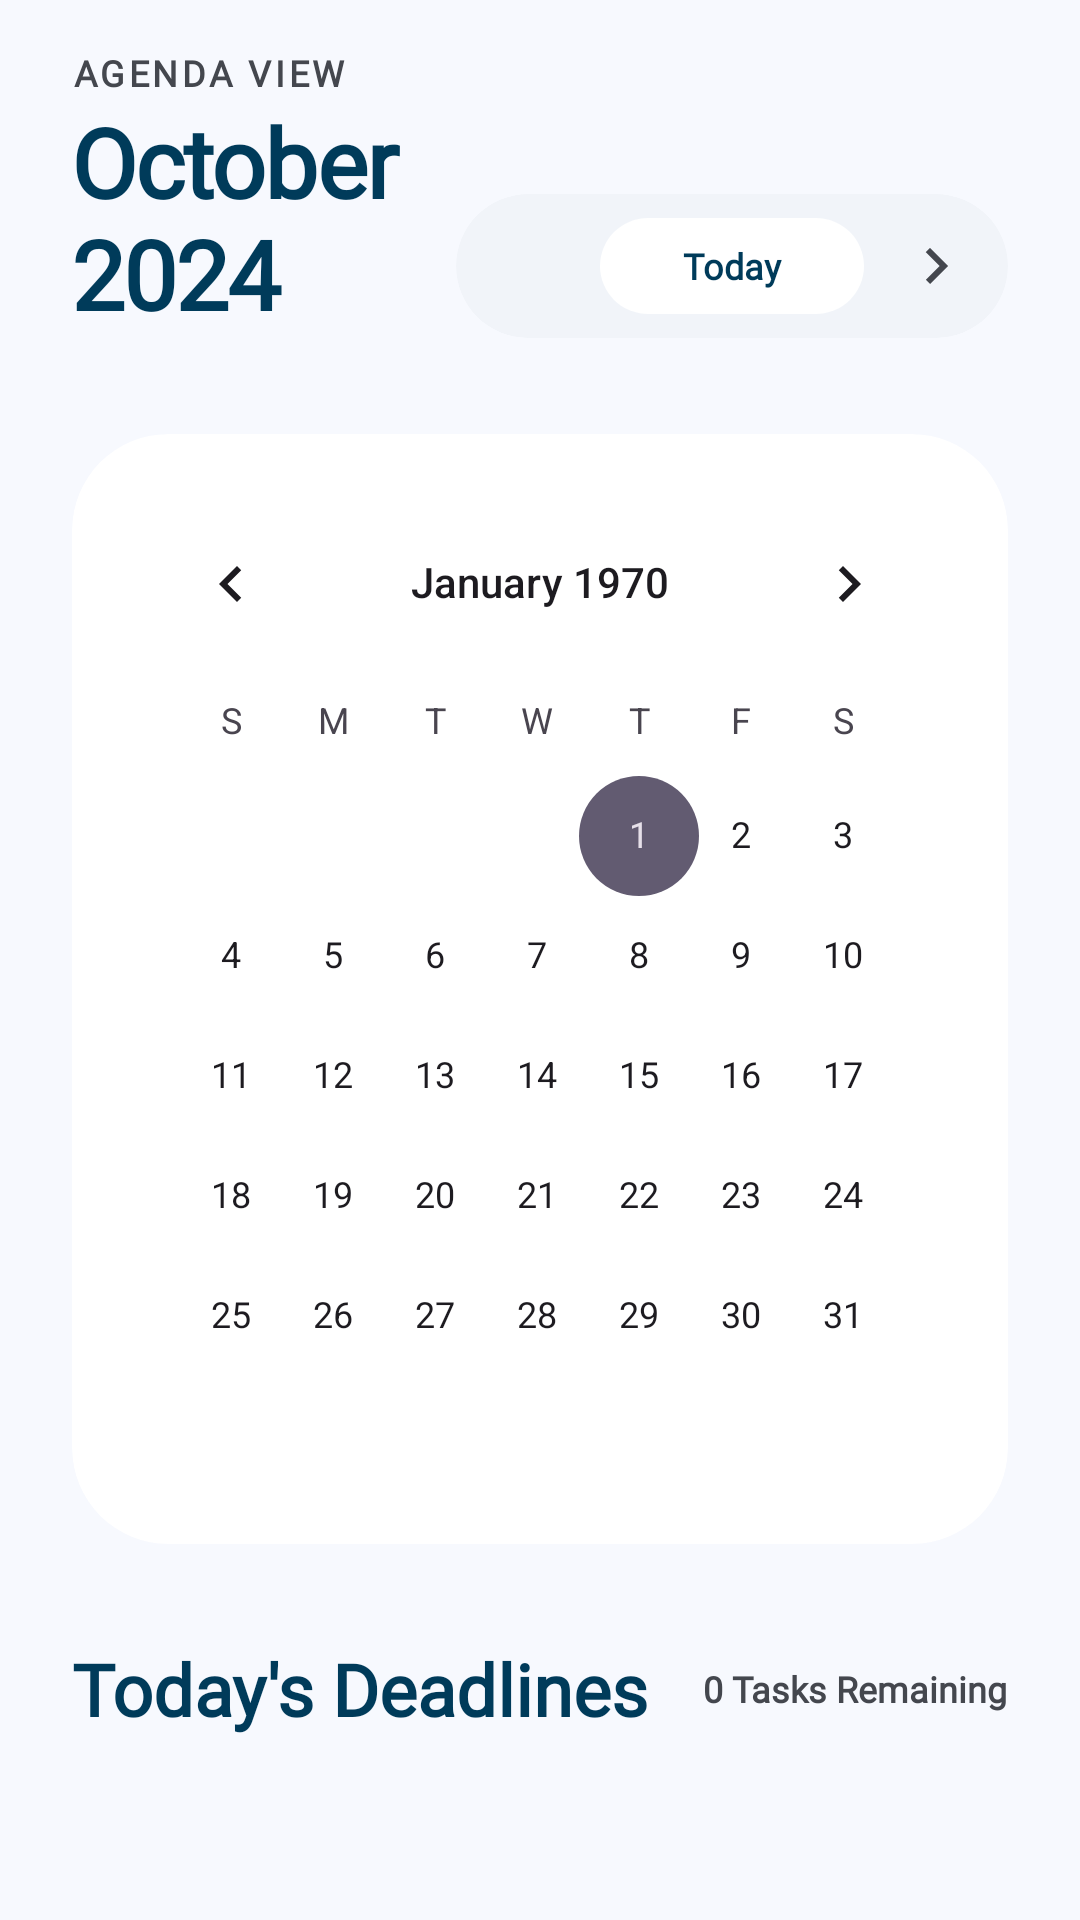

Produce the Android XML layout that renders to this screen, including the resource entries it uses.
<!-- AndroidManifest.xml: application theme Theme.DeadlineDesk -->
<!-- res/layout/fragment_calendar.xml -->
<?xml version="1.0" encoding="utf-8"?>
<androidx.core.widget.NestedScrollView xmlns:android="http://schemas.android.com/apk/res/android"
    xmlns:app="http://schemas.android.com/apk/res-auto"
    xmlns:tools="http://schemas.android.com/tools"
    android:layout_width="match_parent"
    android:layout_height="match_parent"
    android:background="@color/surface"
    android:clipToPadding="false"
    android:paddingBottom="118dp">

    <LinearLayout
        android:layout_width="match_parent"
        android:layout_height="wrap_content"
        android:orientation="vertical"
        android:paddingHorizontal="24dp"
        android:paddingTop="16dp"
        android:paddingBottom="24dp">

        <LinearLayout
            android:layout_width="match_parent"
            android:layout_height="wrap_content"
            android:layout_marginBottom="32dp"
            android:gravity="bottom"
            android:orientation="horizontal"
            android:baselineAligned="false">

            <LinearLayout
                android:layout_width="0dp"
                android:layout_height="wrap_content"
                android:layout_weight="1"
                android:orientation="vertical">

                <TextView
                    android:layout_width="wrap_content"
                    android:layout_height="wrap_content"
                    android:fontFamily="@font/inter"
                    android:text="@string/label_agenda_view"
                    android:textAllCaps="true"
                    android:textColor="@color/on_surface_variant"
                    android:textSize="12sp"
                    android:textStyle="bold"
                    android:letterSpacing="0.1" />

                <TextView
                    android:id="@+id/tv_calendar_header"
                    android:layout_width="wrap_content"
                    android:layout_height="wrap_content"
                    android:fontFamily="@font/manrope"
                    android:text="October 2024"
                    android:textColor="@color/primary"
                    android:textSize="32sp"
                    android:textStyle="bold"
                    android:letterSpacing="-0.02" />
            </LinearLayout>

            <LinearLayout
                android:layout_width="wrap_content"
                android:layout_height="wrap_content"
                android:background="@drawable/bg_calendar_controls"
                android:orientation="horizontal"
                android:padding="4dp"
                android:clipToOutline="true">

                <ImageButton
                    android:id="@+id/btn_prev_month"
                    android:layout_width="40dp"
                    android:layout_height="40dp"
                    android:background="?attr/selectableItemBackgroundBorderless"
                    android:src="@drawable/ic_chevron_left"
                    android:contentDescription="@string/prev_month"
                    app:tint="@color/on_surface_variant" />

                <com.google.android.material.button.MaterialButton
                    android:id="@+id/btn_go_today"
                    android:layout_width="wrap_content"
                    android:layout_height="40dp"
                    android:layout_marginHorizontal="4dp"
                    android:fontFamily="@font/inter"
                    android:paddingHorizontal="14dp"
                    android:text="@string/go_to_today"
                    android:textAllCaps="false"
                    android:textColor="@color/primary"
                    android:textSize="12sp"
                    android:textStyle="bold"
                    app:backgroundTint="@color/surface_container_lowest"
                    app:cornerRadius="20dp"
                    app:elevation="0dp" />

                <ImageButton
                    android:id="@+id/btn_next_month"
                    android:layout_width="40dp"
                    android:layout_height="40dp"
                    android:background="?attr/selectableItemBackgroundBorderless"
                    android:src="@drawable/ic_chevron_right"
                    android:contentDescription="@string/next_month"
                    app:tint="@color/on_surface_variant" />
            </LinearLayout>
        </LinearLayout>

        <com.google.android.material.card.MaterialCardView
            android:layout_width="match_parent"
            android:layout_height="wrap_content"
            android:layout_marginBottom="32dp"
            app:cardBackgroundColor="@color/surface_container_lowest"
            app:cardCornerRadius="32dp"
            app:cardElevation="0dp"
            app:strokeWidth="0dp"
            app:strokeColor="@color/outline_variant"
            app:contentPadding="16dp">

            <CalendarView
                android:id="@+id/calendarView"
                android:layout_width="match_parent"
                android:layout_height="wrap_content" />

        </com.google.android.material.card.MaterialCardView>

        <LinearLayout
            android:layout_width="match_parent"
            android:layout_height="wrap_content"
            android:layout_marginBottom="16dp"
            android:gravity="center_vertical"
            android:orientation="horizontal">

            <TextView
                android:id="@+id/tv_agenda_date"
                android:layout_width="0dp"
                android:layout_height="wrap_content"
                android:layout_weight="1"
                android:fontFamily="@font/manrope"
                android:text="@string/today_deadlines"
                android:textColor="@color/primary"
                android:textSize="24sp"
                android:textStyle="bold" />

            <TextView
                android:id="@+id/tv_task_count"
                android:layout_width="wrap_content"
                android:layout_height="wrap_content"
                android:fontFamily="@font/inter"
                android:text="0 Tasks Remaining"
                android:textColor="@color/on_surface_variant"
                android:textSize="12sp"
                android:textStyle="bold" />
        </LinearLayout>

        <androidx.recyclerview.widget.RecyclerView
            android:id="@+id/recycler_view_agenda"
            android:layout_width="match_parent"
            android:layout_height="wrap_content"
            android:nestedScrollingEnabled="false" />

        <TextView
            android:id="@+id/tv_completed_header"
            android:layout_width="match_parent"
            android:layout_height="wrap_content"
            android:layout_marginTop="32dp"
            android:layout_marginBottom="16dp"
            android:fontFamily="@font/manrope"
            android:text="@string/completed_tasks"
            android:textColor="@color/on_surface_variant"
            android:textSize="16sp"
            android:textStyle="bold"
            android:visibility="gone" />

        <androidx.recyclerview.widget.RecyclerView
            android:id="@+id/recycler_view_completed"
            android:layout_width="match_parent"
            android:layout_height="wrap_content"
            android:nestedScrollingEnabled="false"
            android:visibility="gone" />

        <LinearLayout
            android:id="@+id/empty_state_view"
            android:layout_width="match_parent"
            android:layout_height="wrap_content"
            android:background="@drawable/bg_empty_state"
            android:gravity="center"
            android:orientation="vertical"
            android:padding="40dp"
            android:visibility="gone">

            <FrameLayout
                android:layout_width="120dp"
                android:layout_height="120dp"
                android:layout_marginBottom="32dp">

                <View
                    android:layout_width="match_parent"
                    android:layout_height="match_parent"
                    android:alpha="0.1"
                    android:background="@drawable/bg_squircle_soft"
                    android:rotation="0" />

                <ImageView
                    android:layout_width="80dp"
                    android:layout_height="80dp"
                    android:layout_gravity="center"
                    android:src="@drawable/ic_calendar"
                    android:contentDescription="@string/empty_state_icon_desc"
                    app:tint="@color/primary" />
            </FrameLayout>

            <TextView
                android:layout_width="wrap_content"
                android:layout_height="wrap_content"
                android:fontFamily="@font/manrope"
                android:text="@string/no_deadlines_today"
                android:textColor="@color/on_surface"
                android:textSize="24sp"
                android:textStyle="bold"
                android:layout_marginBottom="8dp"/>

            <TextView
                android:layout_width="wrap_content"
                android:layout_height="wrap_content"
                android:fontFamily="@font/inter"
                android:gravity="center"
                android:text="@string/no_deadlines_desc"
                android:textColor="@color/on_surface_variant"
                android:textSize="16sp"
                android:layout_marginBottom="32dp" />

            <com.google.android.material.button.MaterialButton
                android:id="@+id/btn_empty_add"
                android:layout_width="wrap_content"
                android:layout_height="64dp"
                android:paddingHorizontal="32dp"
                android:text="@string/add_new_assignment"
                android:textAllCaps="false"
                android:textStyle="bold"
                android:fontFamily="@font/inter"
                android:background="@drawable/gradient_primary"
                android:textColor="@color/on_primary"
                app:backgroundTint="@null"
                app:cornerRadius="24dp"
                app:elevation="0dp"
                
                
                app:icon="@drawable/ic_add" />

            <LinearLayout
                android:layout_width="match_parent"
                android:layout_height="wrap_content"
                android:orientation="vertical"
                android:layout_marginTop="32dp">
                
                <include layout="@layout/card_empty_tip"
                    android:id="@+id/tip_1" />
                    
                <include layout="@layout/card_empty_tip" 
                    android:id="@+id/tip_2" />
            </LinearLayout>

        </LinearLayout>
    </LinearLayout>
</androidx.core.widget.NestedScrollView>
<!-- res/layout/card_empty_tip.xml (included above) -->
<?xml version="1.0" encoding="utf-8"?>
<LinearLayout xmlns:android="http://schemas.android.com/apk/res/android"
    android:layout_width="match_parent"
    android:layout_height="wrap_content"
    xmlns:app="http://schemas.android.com/apk/res-auto"
    android:orientation="horizontal"
    android:background="@drawable/bg_rounded_xl"
    android:backgroundTint="@color/surface_container_lowest"
    android:padding="24dp"
    android:layout_marginTop="16dp"
    android:elevation="0dp"
    android:outlineAmbientShadowColor="@color/on_surface"
    android:outlineSpotShadowColor="@color/on_surface">

    <FrameLayout
        android:id="@+id/tip_icon_bg"
        android:layout_width="48dp"
        android:layout_height="48dp"
        android:background="@drawable/bg_rounded_xl"
        android:backgroundTint="#33A5D6A7"
        android:layout_marginEnd="16dp">
        <ImageView
            android:id="@+id/tip_icon"
            android:layout_width="24dp"
            android:layout_height="24dp"
            android:layout_gravity="center"
            android:src="@drawable/ic_priority"
            app:tint="#A5D6A7" />
    </FrameLayout>
    
    <LinearLayout
        android:layout_width="match_parent"
        android:layout_height="wrap_content"
        android:orientation="vertical">
        <TextView
            android:id="@+id/tip_title"
            android:layout_width="wrap_content"
            android:layout_height="wrap_content"
            android:text="Weekly Review"
            android:textColor="@color/primary"
            android:textStyle="bold"
            android:textSize="14sp"
            android:layout_marginBottom="4dp"
            android:fontFamily="@font/manrope" />
        <TextView
            android:id="@+id/tip_desc"
            android:layout_width="wrap_content"
            android:layout_height="wrap_content"
            android:text="Review your progress for the semester and set new goals for next week."
            android:textColor="@color/on_surface_variant"
            android:textSize="12sp"
            android:lineSpacingExtra="1dp"
            android:fontFamily="@font/inter" />
    </LinearLayout>
</LinearLayout>
<!-- resources referenced by this layout -->
<resources>
  <color name="on_primary">#ffffff</color>
  <color name="on_surface">#181c20</color>
  <color name="on_surface_variant">#44474e</color>
  <color name="outline_variant">#26181C20</color>
  <color name="primary">#003b5a</color>
  <color name="surface">#f7f9fe</color>
  <color name="surface_container_lowest">#ffffff</color>
  <!-- drawable bg_calendar_controls (drawable) -->
  <?xml version="1.0" encoding="utf-8"?>
  <shape xmlns:android="http://schemas.android.com/apk/res/android"
      android:shape="rectangle">
      <solid android:color="@color/surface_container_low" />
      <corners android:radius="24dp" />
  </shape>
  <!-- drawable bg_empty_state (drawable) -->
  <?xml version="1.0" encoding="utf-8"?>
  <shape xmlns:android="http://schemas.android.com/apk/res/android"
      android:shape="rectangle">
      <corners android:radius="32dp" />
      <solid android:color="@color/surface_container_low" />
  </shape>
  <!-- drawable bg_squircle_soft (drawable) -->
  <?xml version="1.0" encoding="utf-8"?>
  <shape xmlns:android="http://schemas.android.com/apk/res/android"
      android:shape="rectangle">
      <solid android:color="@color/primary" />
      <corners android:radius="36dp" />
  </shape>
  <string name="add_new_assignment">Add New Assignment</string>
  <string name="completed_tasks">Completed Tasks</string>
  <string name="empty_state_icon_desc">Empty state icon</string>
  <string name="go_to_today">Today</string>
  <string name="label_agenda_view">AGENDA VIEW</string>
  <string name="next_month">Next Month</string>
  <string name="no_deadlines_desc">No deadlines for this date. Time for a well-deserved break or some light reading.</string>
  <string name="no_deadlines_today">All Clear for Today!</string>
  <string name="prev_month">Previous Month</string>
  <string name="today_deadlines">Today\'s Deadlines</string>
  <color name="surface_container_low">#f1f4f9</color>
  <color name="primary_container">#1a5276</color>
  <color name="on_primary_container">#ffffff</color>
  <color name="tertiary">#4b3200</color>
  <color name="on_tertiary">#ffffff</color>
  <color name="tertiary_container">#ffddb3</color>
  <color name="on_tertiary_container">#281800</color>
  <color name="primary_fixed_dim">#9bccf6</color>
  <color name="on_primary_fixed">#001e30</color>
  <color name="surface_variant">#e1e2e8</color>
  <style name="ShapeAppearance.DeadlineDesk.Small" parent="ShapeAppearance.Material3.SmallComponent">
          <item name="cornerFamily">rounded</item>
          <item name="cornerSize">8dp</item>
      </style>
  <style name="ShapeAppearance.DeadlineDesk.Medium" parent="ShapeAppearance.Material3.MediumComponent">
          <item name="cornerFamily">rounded</item>
          <item name="cornerSize">12dp</item>
      </style>
  <style name="ShapeAppearance.DeadlineDesk.Large" parent="ShapeAppearance.Material3.LargeComponent">
          <item name="cornerFamily">rounded</item>
          <item name="cornerSize">24dp</item>
      </style>
  <style name="TextAppearance.DeadlineDesk.HeadlineSmall" parent="TextAppearance.Material3.HeadlineSmall">
          <item name="fontFamily">@font/manrope</item>
          <item name="android:fontFamily">@font/manrope</item>
          <item name="android:textStyle">bold</item>
          <item name="android:textSize">24sp</item>
      </style>
  <style name="TextAppearance.DeadlineDesk.BodyLarge" parent="TextAppearance.Material3.BodyLarge">
          <item name="fontFamily">@font/inter</item>
          <item name="android:fontFamily">@font/inter</item>
          <item name="android:textSize">16sp</item>
      </style>
  <style name="TextAppearance.DeadlineDesk.LabelMedium" parent="TextAppearance.Material3.LabelMedium">
          <item name="fontFamily">@font/inter</item>
          <item name="android:fontFamily">@font/inter</item>
          <item name="android:textStyle">bold</item>
          <item name="android:textSize">12sp</item>
      </style>
</resources>
